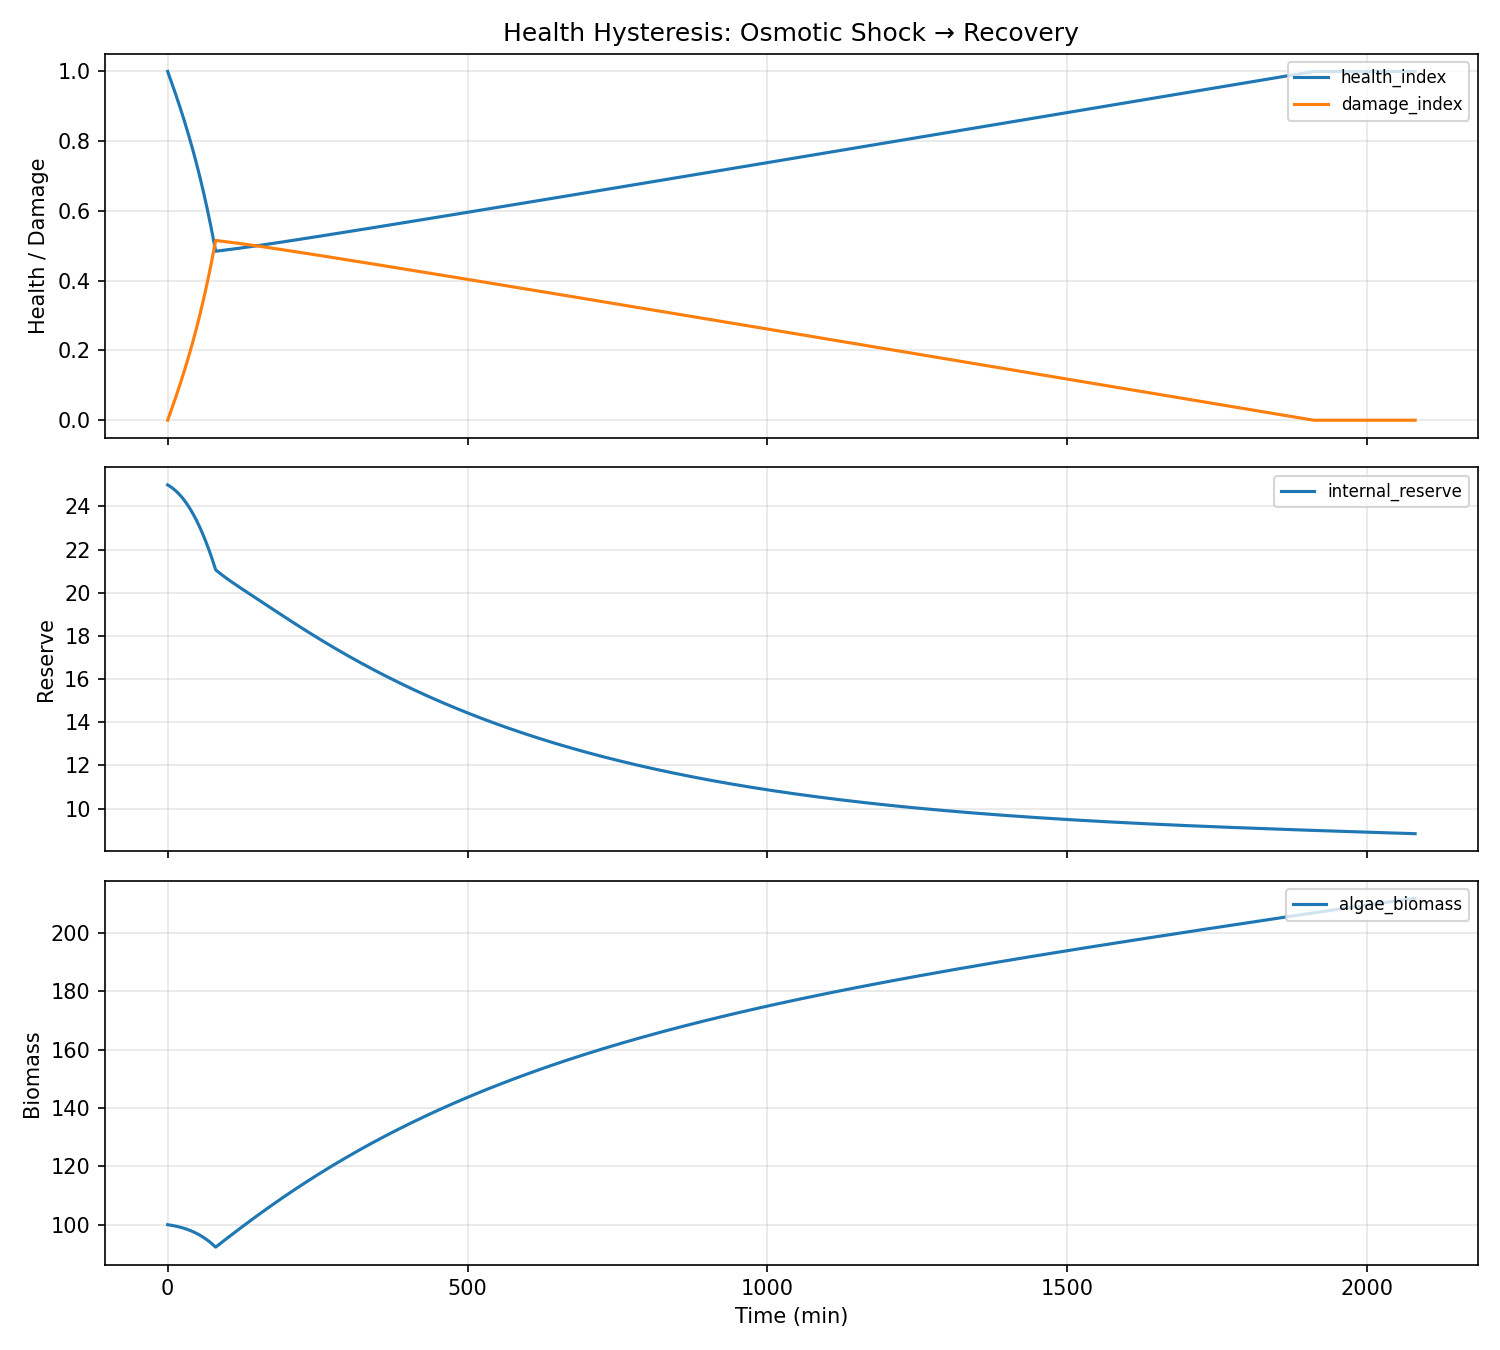

Data behind this chart, as committed beside it:
water_temp, ph, dissolved_oxygen, ambient_temp, prev_flowrate, prev_duration, time_since_last_dose, cumulative_nutrients, cumulative_dilution, step_index, dissolved_nutrient_mass, algae_biomass, internal_reserve, dead_biomass_pool, health_index, damage_index, ec, turbidity, pending_nutrients, time_min, flowrate, duration, total_mass
22.0, 7.2, 8.0, 22.0, 0.0, 0.0, 999.0, 0.0, 0.0, 0, 8.0, 100.0, 25.0, 0.0, 1.0, 0.0, 6.4, 220, 0.0, 0.0, 0.5, 4.8, 43.0
22.0, 7.2, 8, 22.0, 0.5, 4.8, 0.0, 0.04, 0.009254, 1, 7.99, 99.97, 24.98, 0.03605, 0.9952, 0.004831, 6.392, 220, 0.02448, 1.0, 0.5, 4.8, 43.04
22.0, 7.2, 8, 22.0, 0.5, 4.8, 0.0, 0.08, 0.0185, 2, 7.988, 99.94, 24.97, 0.07215, 0.9904, 0.009649, 6.39, 220, 0.04176, 2.0, 0.5, 4.8, 43.08
22.0, 7.2, 8, 22.0, 0.5, 4.8, 0.0, 0.12, 0.02774, 3, 7.994, 99.9, 24.95, 0.1083, 0.9855, 0.01446, 6.396, 220, 0.0504, 3.0, 0.5, 4.8, 43.12
22.0, 7.2, 8, 22.0, 0.5, 4.8, 0.0, 0.16, 0.03698, 4, 8.007, 99.87, 24.93, 0.1447, 0.9807, 0.01929, 6.406, 220, 0.05328, 4.0, 0.5, 4.8, 43.16
22.0, 7.199, 8, 22.0, 0.5, 4.8, 0.0, 0.2, 0.04625, 5, 8.024, 99.83, 24.91, 0.1812, 0.9759, 0.02413, 6.419, 220, 0.05328, 5.0, 0.5, 4.8, 43.2
22.0, 7.199, 8, 22.0, 0.5, 4.8, 0.0, 0.24, 0.05553, 6, 8.04, 99.8, 24.89, 0.218, 0.971, 0.02899, 6.432, 219.9, 0.05328, 6.0, 0.5, 4.8, 43.24
22.0, 7.199, 8, 22.0, 0.5, 4.8, 0.0, 0.28, 0.06483, 7, 8.058, 99.76, 24.87, 0.255, 0.9661, 0.03387, 6.446, 219.9, 0.05328, 7.0, 0.5, 4.8, 43.28
22.0, 7.199, 8, 22.0, 0.5, 4.8, 0.0, 0.32, 0.07415, 8, 8.076, 99.73, 24.85, 0.2922, 0.9612, 0.03878, 6.461, 219.9, 0.05328, 8.0, 0.5, 4.8, 43.32
22.0, 7.199, 8, 22.0, 0.5, 4.8, 0.0, 0.36, 0.08349, 9, 8.094, 99.69, 24.83, 0.3296, 0.9563, 0.0437, 6.476, 219.9, 0.05328, 9.0, 0.5, 4.8, 43.36
22.0, 7.199, 8, 22.0, 0.5, 4.8, 0.0, 0.4, 0.09286, 10, 8.114, 99.65, 24.81, 0.3673, 0.9513, 0.04866, 6.491, 219.8, 0.05328, 10.0, 0.5, 4.8, 43.4
22.0, 7.199, 8, 22.0, 0.5, 4.8, 0.0, 0.44, 0.1022, 11, 8.133, 99.61, 24.79, 0.4052, 0.9464, 0.05363, 6.507, 219.8, 0.05328, 11.0, 0.5, 4.8, 43.44
22.0, 7.199, 8, 22.0, 0.5, 4.8, 0.0, 0.48, 0.1116, 12, 8.154, 99.56, 24.76, 0.4433, 0.9414, 0.05864, 6.523, 219.8, 0.05328, 12.0, 0.5, 4.8, 43.48
22.0, 7.198, 8, 22.0, 0.5, 4.8, 0.0, 0.52, 0.1211, 13, 8.175, 99.52, 24.74, 0.4817, 0.9363, 0.06367, 6.54, 219.7, 0.05328, 13.0, 0.5, 4.8, 43.52
22.0, 7.198, 8, 22.0, 0.5, 4.8, 0.0, 0.56, 0.1305, 14, 8.196, 99.48, 24.71, 0.5203, 0.9313, 0.06872, 6.557, 219.7, 0.05328, 14.0, 0.5, 4.8, 43.56
22.0, 7.198, 8, 22.0, 0.5, 4.8, 0.0, 0.6, 0.14, 15, 8.218, 99.43, 24.69, 0.5592, 0.9262, 0.07381, 6.575, 219.7, 0.05328, 15.0, 0.5, 4.8, 43.6
22.0, 7.198, 8, 22.0, 0.5, 4.8, 0.0, 0.64, 0.1495, 16, 8.241, 99.38, 24.66, 0.5984, 0.9211, 0.07892, 6.593, 219.6, 0.05328, 16.0, 0.5, 4.8, 43.64
22.0, 7.198, 8, 22.0, 0.5, 4.8, 0.0, 0.68, 0.1591, 17, 8.264, 99.33, 24.63, 0.6379, 0.9159, 0.08406, 6.612, 219.6, 0.05328, 17.0, 0.5, 4.8, 43.68
22.0, 7.198, 8, 22.0, 0.5, 4.8, 0.0, 0.72, 0.1686, 18, 8.288, 99.28, 24.6, 0.6776, 0.9108, 0.08924, 6.631, 219.5, 0.05328, 18.0, 0.5, 4.8, 43.72
22.0, 7.198, 8, 22.0, 0.5, 4.8, 0.0, 0.76, 0.1782, 19, 8.313, 99.23, 24.57, 0.7176, 0.9056, 0.09445, 6.65, 219.5, 0.05328, 19.0, 0.5, 4.8, 43.76
22.0, 7.198, 8, 22.0, 0.5, 4.8, 0.0, 0.8, 0.1878, 20, 8.338, 99.18, 24.54, 0.7578, 0.9003, 0.09968, 6.671, 219.4, 0.05328, 20.0, 0.5, 4.8, 43.8
22.0, 7.197, 8, 22.0, 0.5, 4.8, 0.0, 0.84, 0.1975, 21, 8.364, 99.13, 24.51, 0.7984, 0.895, 0.105, 6.691, 219.3, 0.05328, 21.0, 0.5, 4.8, 43.84
22.0, 7.197, 8, 22.0, 0.5, 4.8, 0.0, 0.88, 0.2071, 22, 8.391, 99.07, 24.48, 0.8393, 0.8897, 0.1103, 6.712, 219.3, 0.05328, 22.0, 0.5, 4.8, 43.88
22.0, 7.197, 8, 22.0, 0.5, 4.8, 0.0, 0.92, 0.2168, 23, 8.418, 99.02, 24.45, 0.8804, 0.8844, 0.1156, 6.734, 219.2, 0.05328, 23.0, 0.5, 4.8, 43.92
22.0, 7.197, 8, 22.0, 0.5, 4.8, 0.0, 0.96, 0.2266, 24, 8.445, 98.96, 24.42, 0.9219, 0.879, 0.121, 6.756, 219.1, 0.05328, 24.0, 0.5, 4.8, 43.96
22.0, 7.197, 8, 22.0, 0.5, 4.8, 0.0, 1, 0.2364, 25, 8.474, 98.9, 24.38, 0.9637, 0.8736, 0.1264, 6.779, 219.1, 0.05328, 25.0, 0.5, 4.8, 44
22.0, 7.197, 8, 22.0, 0.5, 4.8, 0.0, 1.04, 0.2462, 26, 8.503, 98.84, 24.35, 1.006, 0.8681, 0.1319, 6.802, 219, 0.05328, 26.0, 0.5, 4.8, 44.04
22.0, 7.197, 8, 22.0, 0.5, 4.8, 0.0, 1.08, 0.256, 27, 8.532, 98.77, 24.31, 1.048, 0.8626, 0.1374, 6.826, 218.9, 0.05328, 27.0, 0.5, 4.8, 44.08
22.0, 7.197, 7.999, 22.0, 0.5, 4.8, 0.0, 1.12, 0.2659, 28, 8.563, 98.71, 24.28, 1.091, 0.8571, 0.1429, 6.85, 218.8, 0.05328, 28.0, 0.5, 4.8, 44.12
22.0, 7.197, 7.999, 22.0, 0.5, 4.8, 0.0, 1.16, 0.2758, 29, 8.593, 98.64, 24.24, 1.134, 0.8515, 0.1485, 6.875, 218.8, 0.05328, 29.0, 0.5, 4.8, 44.16
22.0, 7.196, 7.999, 22.0, 0.5, 4.8, 0.0, 1.2, 0.2857, 30, 8.625, 98.58, 24.2, 1.178, 0.8459, 0.1541, 6.9, 218.7, 0.05328, 30.0, 0.5, 4.8, 44.2
22.0, 7.196, 7.999, 22.0, 0.5, 4.8, 0.0, 1.24, 0.2957, 31, 8.657, 98.51, 24.16, 1.221, 0.8403, 0.1597, 6.926, 218.6, 0.05328, 31.0, 0.5, 4.8, 44.24
22.0, 7.196, 7.999, 22.0, 0.5, 4.8, 0.0, 1.28, 0.3057, 32, 8.69, 98.43, 24.12, 1.266, 0.8345, 0.1655, 6.952, 218.5, 0.05328, 32.0, 0.5, 4.8, 44.28
22.0, 7.196, 7.999, 22.0, 0.5, 4.8, 0.0, 1.32, 0.3158, 33, 8.724, 98.36, 24.08, 1.31, 0.8288, 0.1712, 6.979, 218.4, 0.05328, 33.0, 0.5, 4.8, 44.32
22.0, 7.196, 7.999, 22.0, 0.5, 4.8, 0.0, 1.36, 0.3258, 34, 8.758, 98.29, 24.04, 1.355, 0.823, 0.177, 7.006, 218.3, 0.05328, 34.0, 0.5, 4.8, 44.36
22.0, 7.196, 7.999, 22.0, 0.5, 4.8, 0.0, 1.4, 0.336, 35, 8.793, 98.21, 24, 1.4, 0.8172, 0.1828, 7.034, 218.2, 0.05328, 35.0, 0.5, 4.8, 44.4
22.0, 7.196, 7.999, 22.0, 0.5, 4.8, 0.0, 1.44, 0.3461, 36, 8.828, 98.13, 23.95, 1.446, 0.8113, 0.1887, 7.062, 218.1, 0.05328, 36.0, 0.5, 4.8, 44.44
22.0, 7.196, 7.999, 22.0, 0.5, 4.8, 0.0, 1.48, 0.3564, 37, 8.864, 98.05, 23.91, 1.492, 0.8053, 0.1947, 7.091, 218, 0.05328, 37.0, 0.5, 4.8, 44.48
22.0, 7.195, 7.999, 22.0, 0.5, 4.8, 0.0, 1.52, 0.3666, 38, 8.901, 97.97, 23.86, 1.539, 0.7993, 0.2007, 7.121, 217.9, 0.05328, 38.0, 0.5, 4.8, 44.52
22.0, 7.195, 7.999, 22.0, 0.5, 4.8, 0.0, 1.56, 0.3769, 39, 8.938, 97.89, 23.82, 1.586, 0.7933, 0.2067, 7.151, 217.8, 0.05328, 39.0, 0.5, 4.8, 44.56
22.0, 7.195, 7.999, 22.0, 0.5, 4.8, 0.0, 1.6, 0.3872, 40, 8.976, 97.8, 23.77, 1.633, 0.7872, 0.2128, 7.181, 217.6, 0.05328, 40.0, 0.5, 4.8, 44.6
22.0, 7.195, 7.999, 22.0, 0.5, 4.8, 0.0, 1.64, 0.3976, 41, 9.015, 97.71, 23.72, 1.681, 0.781, 0.219, 7.212, 217.5, 0.05328, 41.0, 0.5, 4.8, 44.64
22.0, 7.195, 7.999, 22.0, 0.5, 4.8, 0.0, 1.68, 0.4081, 42, 9.054, 97.62, 23.67, 1.729, 0.7748, 0.2252, 7.244, 217.4, 0.05328, 42.0, 0.5, 4.8, 44.68
22.0, 7.195, 7.999, 22.0, 0.5, 4.8, 0.0, 1.72, 0.4185, 43, 9.095, 97.53, 23.62, 1.778, 0.7685, 0.2315, 7.276, 217.3, 0.05328, 43.0, 0.5, 4.8, 44.72
22.0, 7.195, 7.999, 22.0, 0.5, 4.8, 0.0, 1.76, 0.429, 44, 9.135, 97.43, 23.57, 1.827, 0.7622, 0.2378, 7.308, 217.1, 0.05328, 44.0, 0.5, 4.8, 44.76
22.0, 7.195, 7.999, 22.0, 0.5, 4.8, 0.0, 1.8, 0.4396, 45, 9.177, 97.34, 23.52, 1.876, 0.7558, 0.2442, 7.341, 217, 0.05328, 45.0, 0.5, 4.8, 44.8
22.0, 7.194, 7.999, 22.0, 0.5, 4.8, 0.0, 1.84, 0.4502, 46, 9.219, 97.24, 23.47, 1.927, 0.7494, 0.2506, 7.375, 216.9, 0.05328, 46.0, 0.5, 4.8, 44.84
22.0, 7.194, 7.999, 22.0, 0.5, 4.8, 0.0, 1.88, 0.4609, 47, 9.261, 97.14, 23.41, 1.977, 0.7429, 0.2571, 7.409, 216.7, 0.05328, 47.0, 0.5, 4.8, 44.88
22.0, 7.194, 7.999, 22.0, 0.5, 4.8, 0.0, 1.92, 0.4716, 48, 9.305, 97.03, 23.36, 2.028, 0.7363, 0.2637, 7.444, 216.6, 0.05328, 48.0, 0.5, 4.8, 44.92
22.0, 7.194, 7.999, 22.0, 0.5, 4.8, 0.0, 1.96, 0.4824, 49, 9.349, 96.93, 23.3, 2.08, 0.7296, 0.2704, 7.479, 216.4, 0.05328, 49.0, 0.5, 4.8, 44.96
22.0, 7.194, 7.999, 22.0, 0.5, 4.8, 0.0, 2, 0.4932, 50, 9.393, 96.82, 23.25, 2.132, 0.7229, 0.2771, 7.515, 216.3, 0.05328, 50.0, 0.5, 4.8, 45
22.0, 7.194, 7.999, 22.0, 0.5, 4.8, 0.0, 2.04, 0.5041, 51, 9.439, 96.71, 23.19, 2.184, 0.7162, 0.2838, 7.551, 216.1, 0.05328, 51.0, 0.5, 4.8, 45.04
22.0, 7.194, 7.999, 22.0, 0.5, 4.8, 0.0, 2.08, 0.515, 52, 9.485, 96.6, 23.13, 2.237, 0.7093, 0.2907, 7.588, 216, 0.05328, 52.0, 0.5, 4.8, 45.08
22.0, 7.194, 7.999, 22.0, 0.5, 4.8, 0.0, 2.12, 0.5259, 53, 9.531, 96.48, 23.07, 2.291, 0.7024, 0.2976, 7.625, 215.8, 0.05328, 53.0, 0.5, 4.8, 45.12
22.0, 7.194, 7.999, 22.0, 0.5, 4.8, 0.0, 2.16, 0.537, 54, 9.578, 96.37, 23.01, 2.345, 0.6955, 0.3045, 7.663, 215.6, 0.05328, 54.0, 0.5, 4.8, 45.16
22.0, 7.193, 7.999, 22.0, 0.5, 4.8, 0.0, 2.2, 0.548, 55, 9.626, 96.25, 22.95, 2.4, 0.6884, 0.3116, 7.701, 215.4, 0.05328, 55.0, 0.5, 4.8, 45.2
22.0, 7.193, 7.999, 22.0, 0.5, 4.8, 0.0, 2.24, 0.5592, 56, 9.675, 96.12, 22.89, 2.455, 0.6813, 0.3187, 7.74, 215.3, 0.05328, 56.0, 0.5, 4.8, 45.24
22.0, 7.193, 7.999, 22.0, 0.5, 4.8, 0.0, 2.28, 0.5704, 57, 9.724, 96, 22.82, 2.511, 0.6741, 0.3259, 7.779, 215.1, 0.05328, 57.0, 0.5, 4.8, 45.28
22.0, 7.193, 7.999, 22.0, 0.5, 4.8, 0.0, 2.32, 0.5816, 58, 9.774, 95.87, 22.76, 2.568, 0.6668, 0.3332, 7.819, 214.9, 0.05328, 58.0, 0.5, 4.8, 45.32
22.0, 7.193, 7.999, 22.0, 0.5, 4.8, 0.0, 2.36, 0.5929, 59, 9.824, 95.74, 22.69, 2.625, 0.6594, 0.3406, 7.86, 214.7, 0.05328, 59.0, 0.5, 4.8, 45.36
... 2,022 more rows
